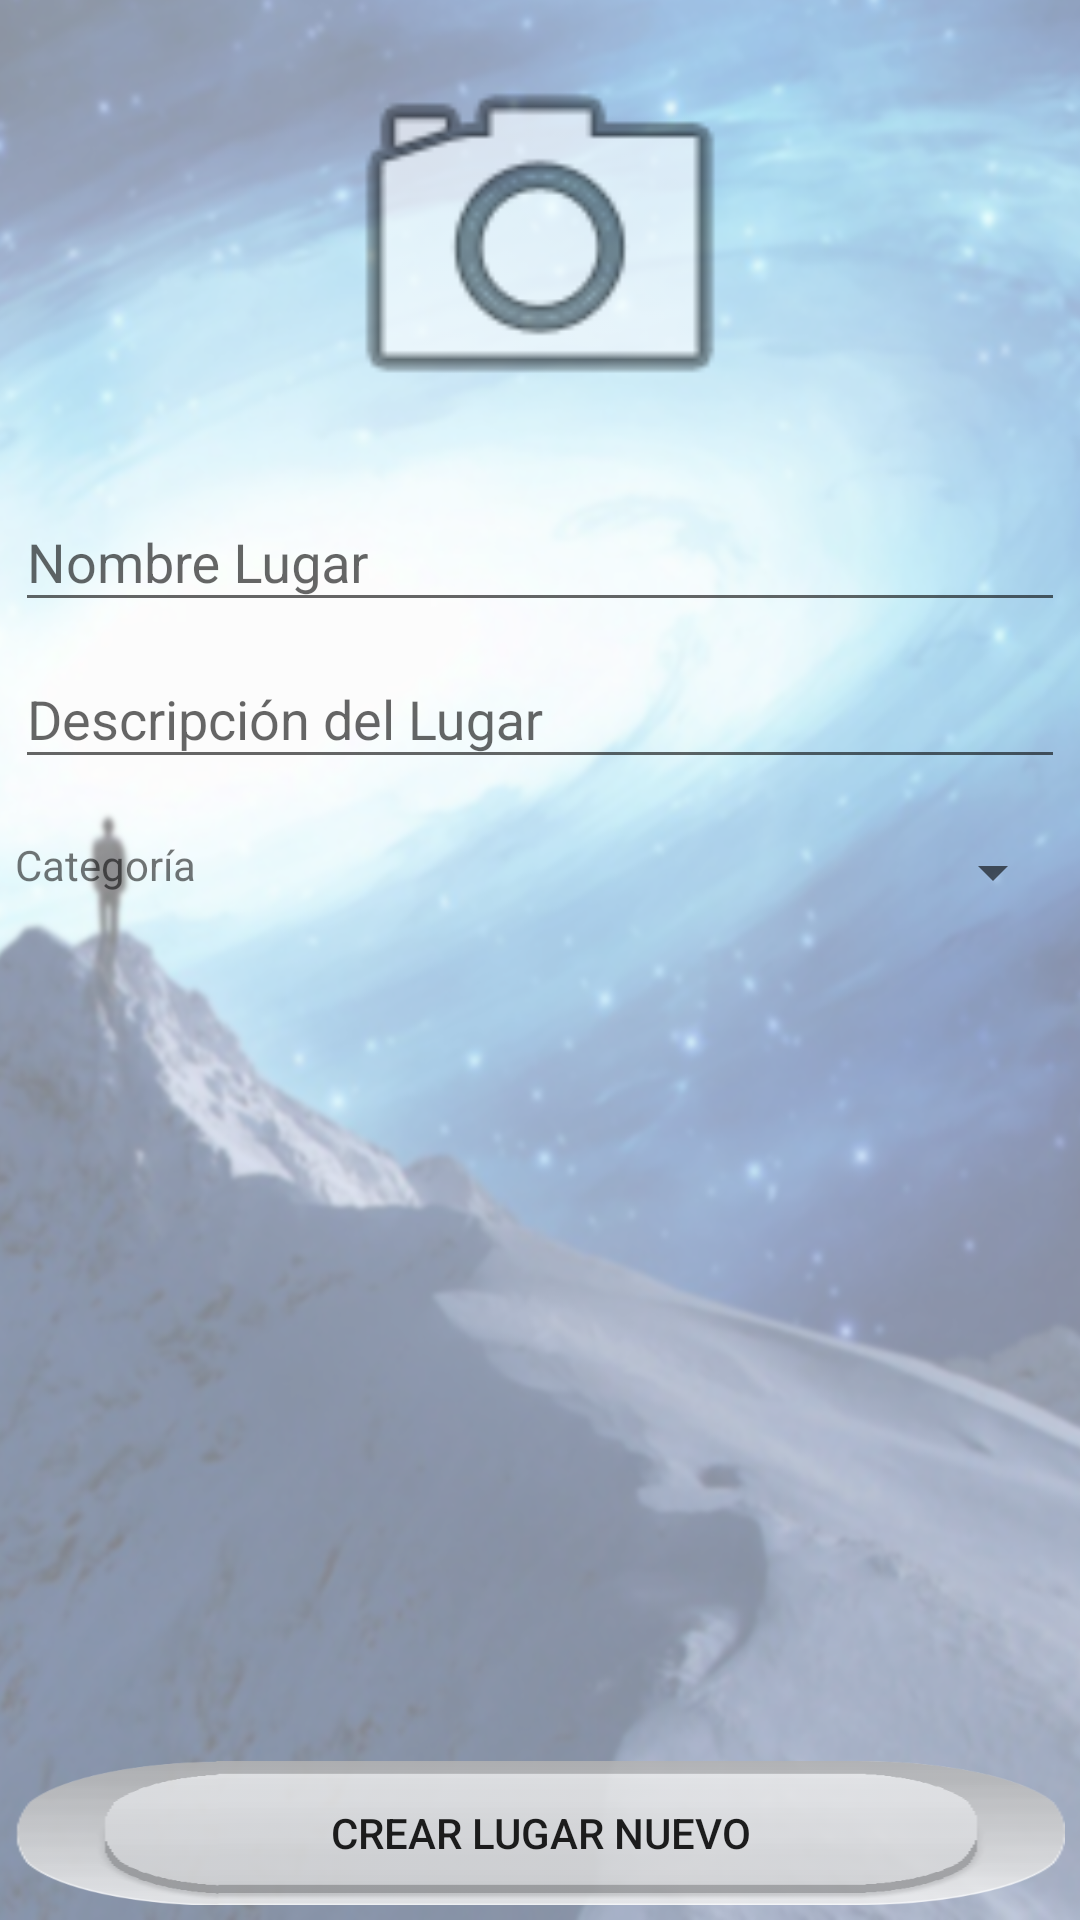

Write the Android layout XML for this screen, with the resource values it uses.
<!-- AndroidManifest.xml: application theme AppTheme -->
<!-- res/layout/fragment_crear_lugar.xml -->
<RelativeLayout xmlns:android="http://schemas.android.com/apk/res/android"
    xmlns:tools="http://schemas.android.com/tools"
    xmlns:app="http://schemas.android.com/apk/res-auto"
    android:layout_width="match_parent"
    android:layout_height="match_parent"
    android:orientation="vertical"
    android:padding="5dp"
    tools:context="com.travelmaster.Fragment.CrearLugarFragment"
    android:background="@drawable/background_with_noicon">
    <Button
        android:id="@+id/botonCrear"
        android:layout_width="match_parent"
        android:layout_height="wrap_content"
        android:layout_alignParentBottom="true"
        android:text="@string/crearLugar"
        android:background="@drawable/custom_button"/>
    <ScrollView
        android:layout_width="match_parent"
        android:layout_height="match_parent"
        android:layout_above="@id/botonCrear">
        <LinearLayout
            android:layout_width="match_parent"
            android:layout_height="0dp"
            android:orientation="vertical">
            <ImageView
                android:id="@+id/imagenLugar"
                android:layout_width="match_parent"
                android:layout_height="wrap_content"
                android:minHeight="150dp"
                android:src="@android:drawable/ic_menu_camera"
                android:layout_weight="1"/>
            <android.support.design.widget.TextInputLayout
                android:layout_width="match_parent"
                android:layout_height="wrap_content"
                android:layout_weight="0.5">
                <EditText
                    android:id="@+id/nombreLugar"
                    android:layout_width="match_parent"
                    android:layout_height="wrap_content"
                    android:inputType="text"
                    android:maxLines="1"
                    android:maxLength="20"
                    android:hint="@string/nombreLugar"/>
            </android.support.design.widget.TextInputLayout>
            <android.support.design.widget.TextInputLayout
                android:layout_width="match_parent"
                android:layout_height="wrap_content"
                android:layout_weight="1">
                <EditText
                    android:id="@+id/descripcionLugar"
                    android:layout_width="match_parent"
                    android:layout_height="wrap_content"
                    android:hint="@string/descripcionLugar"
                    android:maxLength="100"
                    android:layout_weight="0.5"/>
            </android.support.design.widget.TextInputLayout>
            <TextView
                android:id="@+id/locationNewLugar"
                android:layout_width="match_parent"
                android:layout_height="wrap_content"
                android:textColor="#939393"/>
            <LinearLayout
                android:layout_width="match_parent"
                android:layout_height="wrap_content"
                android:layout_weight="0.1">
                <TextView
                    android:layout_width="wrap_content"
                    android:layout_height="match_parent"
                    android:text="@string/categoria"/>
                <android.support.v7.widget.AppCompatSpinner
                    android:id="@+id/spinnerCategoria"
                    android:layout_width="match_parent"
                    android:layout_height="match_parent">
                </android.support.v7.widget.AppCompatSpinner>
            </LinearLayout>
        </LinearLayout>
    </ScrollView>

</RelativeLayout>
<!-- resources referenced by this layout -->
<resources>
  <!-- drawable background_with_noicon: png bitmap (drawable, 537496 bytes) -->
  <!-- drawable custom_button (drawable) -->
  <?xml version="1.0" encoding="utf-8"?>
  <selector xmlns:android="http://schemas.android.com/apk/res/android">
      <item android:drawable="@drawable/transparente_presionado" android:state_pressed="true" />
      <item android:drawable="@drawable/transparente_no_presionado2" android:state_focused="true" />
      <item android:drawable="@drawable/transparente_no_presionado" />
  </selector>
  <string name="categoria">Categoría</string>
  <string name="crearLugar">Crear Lugar Nuevo</string>
  <string name="descripcionLugar">Descripción del Lugar</string>
  <string name="nombreLugar">Nombre Lugar</string>
  <style name="AppTheme" parent="Theme.AppCompat.Light.DarkActionBar">
          
          <item name="colorPrimary">@color/dark_gray</item>
          <item name="colorPrimaryDark">@color/dark_gray</item>
          <item name="colorAccent">@color/colorAccent</item>
      </style>
  <color name="colorAccent">#FF4081</color>
</resources>
